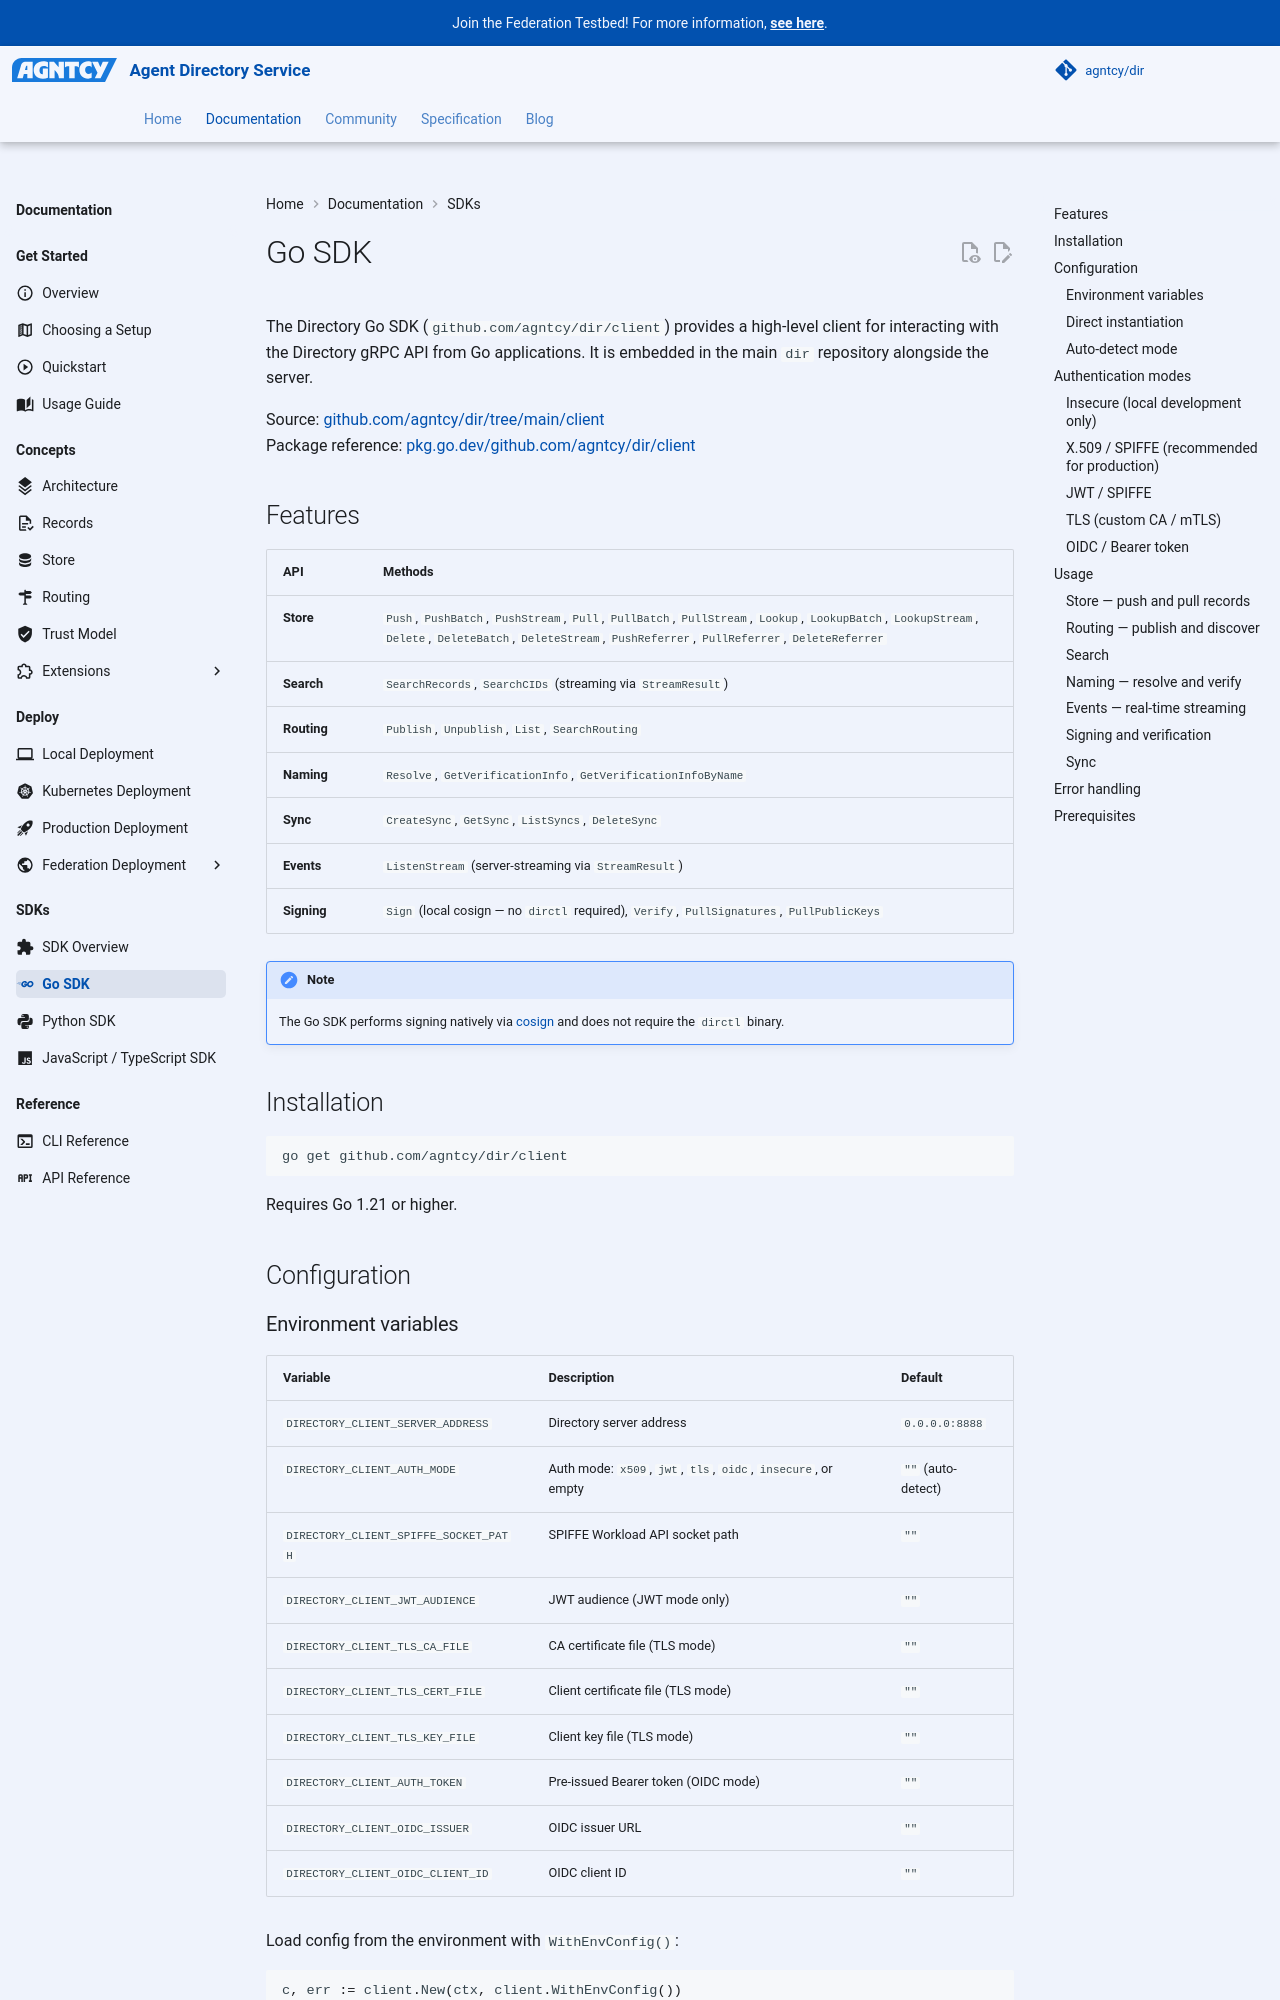

repository: agntcy/dir · page: 1.7.1/dir/dir-sdk-go/index.html · generator: mkdocs

---
icon: material/language-go
---

# Go SDK

The Directory Go SDK (`github.com/agntcy/dir/client`) provides a high-level client for
interacting with the Directory gRPC API from Go applications. It is embedded in the main `dir`
repository alongside the server.

Source: [github.com/agntcy/dir/tree/main/client](https://github.com/agntcy/dir/tree/main/client)  
Package reference: [pkg.go.dev/github.com/agntcy/dir/client](https://pkg.go.dev/github.com/agntcy/dir/client)

## Features

| API | Methods |
|-----|---------|
| **Store** | `Push`, `PushBatch`, `PushStream`, `Pull`, `PullBatch`, `PullStream`, `Lookup`, `LookupBatch`, `LookupStream`, `Delete`, `DeleteBatch`, `DeleteStream`, `PushReferrer`, `PullReferrer`, `DeleteReferrer` |
| **Search** | `ListRecordSummaries` (paginated metadata), `SearchRecords`, `SearchCIDs` (streaming via `StreamResult`) |
| **Routing** | `Publish`, `Unpublish`, `List`, `SearchRouting` |
| **Identity** | `Resolve`, `GetIdentityStatus`, `ClaimIdentity`, `ClaimOwnership` |
| **Sync** | `CreateSync`, `GetSync`, `ListSyncs`, `DeleteSync` |
| **Events** | `ListenStream` (server-streaming via `StreamResult`) |
| **Signing** | `Sign` (local cosign — no `dirctl` required), `Verify`, `PullSignatures`, `PullPublicKeys` |

!!! note

    The Go SDK performs signing natively via [cosign](https://github.com/sigstore/cosign)
    and does not require the `dirctl` binary.

## Installation

```bash
go get github.com/agntcy/dir/client
```

Requires Go 1.21 or higher.

## Configuration

### Environment variables

| Variable | Description | Default |
|----------|-------------|---------|
| `DIRECTORY_CLIENT_SERVER_ADDRESS` | Directory server address | `127.0.0.1:8888` |
| `DIRECTORY_CLIENT_AUTH_MODE` | Auth mode: `x509`, `jwt`, `tls`, `oidc`, `insecure`, or empty | `""` (auto-detect) |
| `DIRECTORY_CLIENT_SPIFFE_SOCKET_PATH` | SPIFFE Workload API socket path | `""` |
| `DIRECTORY_CLIENT_JWT_AUDIENCE` | JWT audience (JWT mode only) | `""` |
| `DIRECTORY_CLIENT_TLS_CA_FILE` | CA certificate file (TLS mode) | `""` |
| `DIRECTORY_CLIENT_TLS_CERT_FILE` | Client certificate file (TLS mode) | `""` |
| `DIRECTORY_CLIENT_TLS_KEY_FILE` | Client key file (TLS mode) | `""` |
| `DIRECTORY_CLIENT_AUTH_TOKEN` | Pre-issued Bearer token (OIDC mode) | `""` |
| `DIRECTORY_CLIENT_OIDC_ISSUER` | OIDC issuer URL | `""` |
| `DIRECTORY_CLIENT_OIDC_CLIENT_ID` | OIDC client ID | `""` |

Load config from the environment with `WithEnvConfig()`:

```go
c, err := client.New(ctx, client.WithEnvConfig())
```
